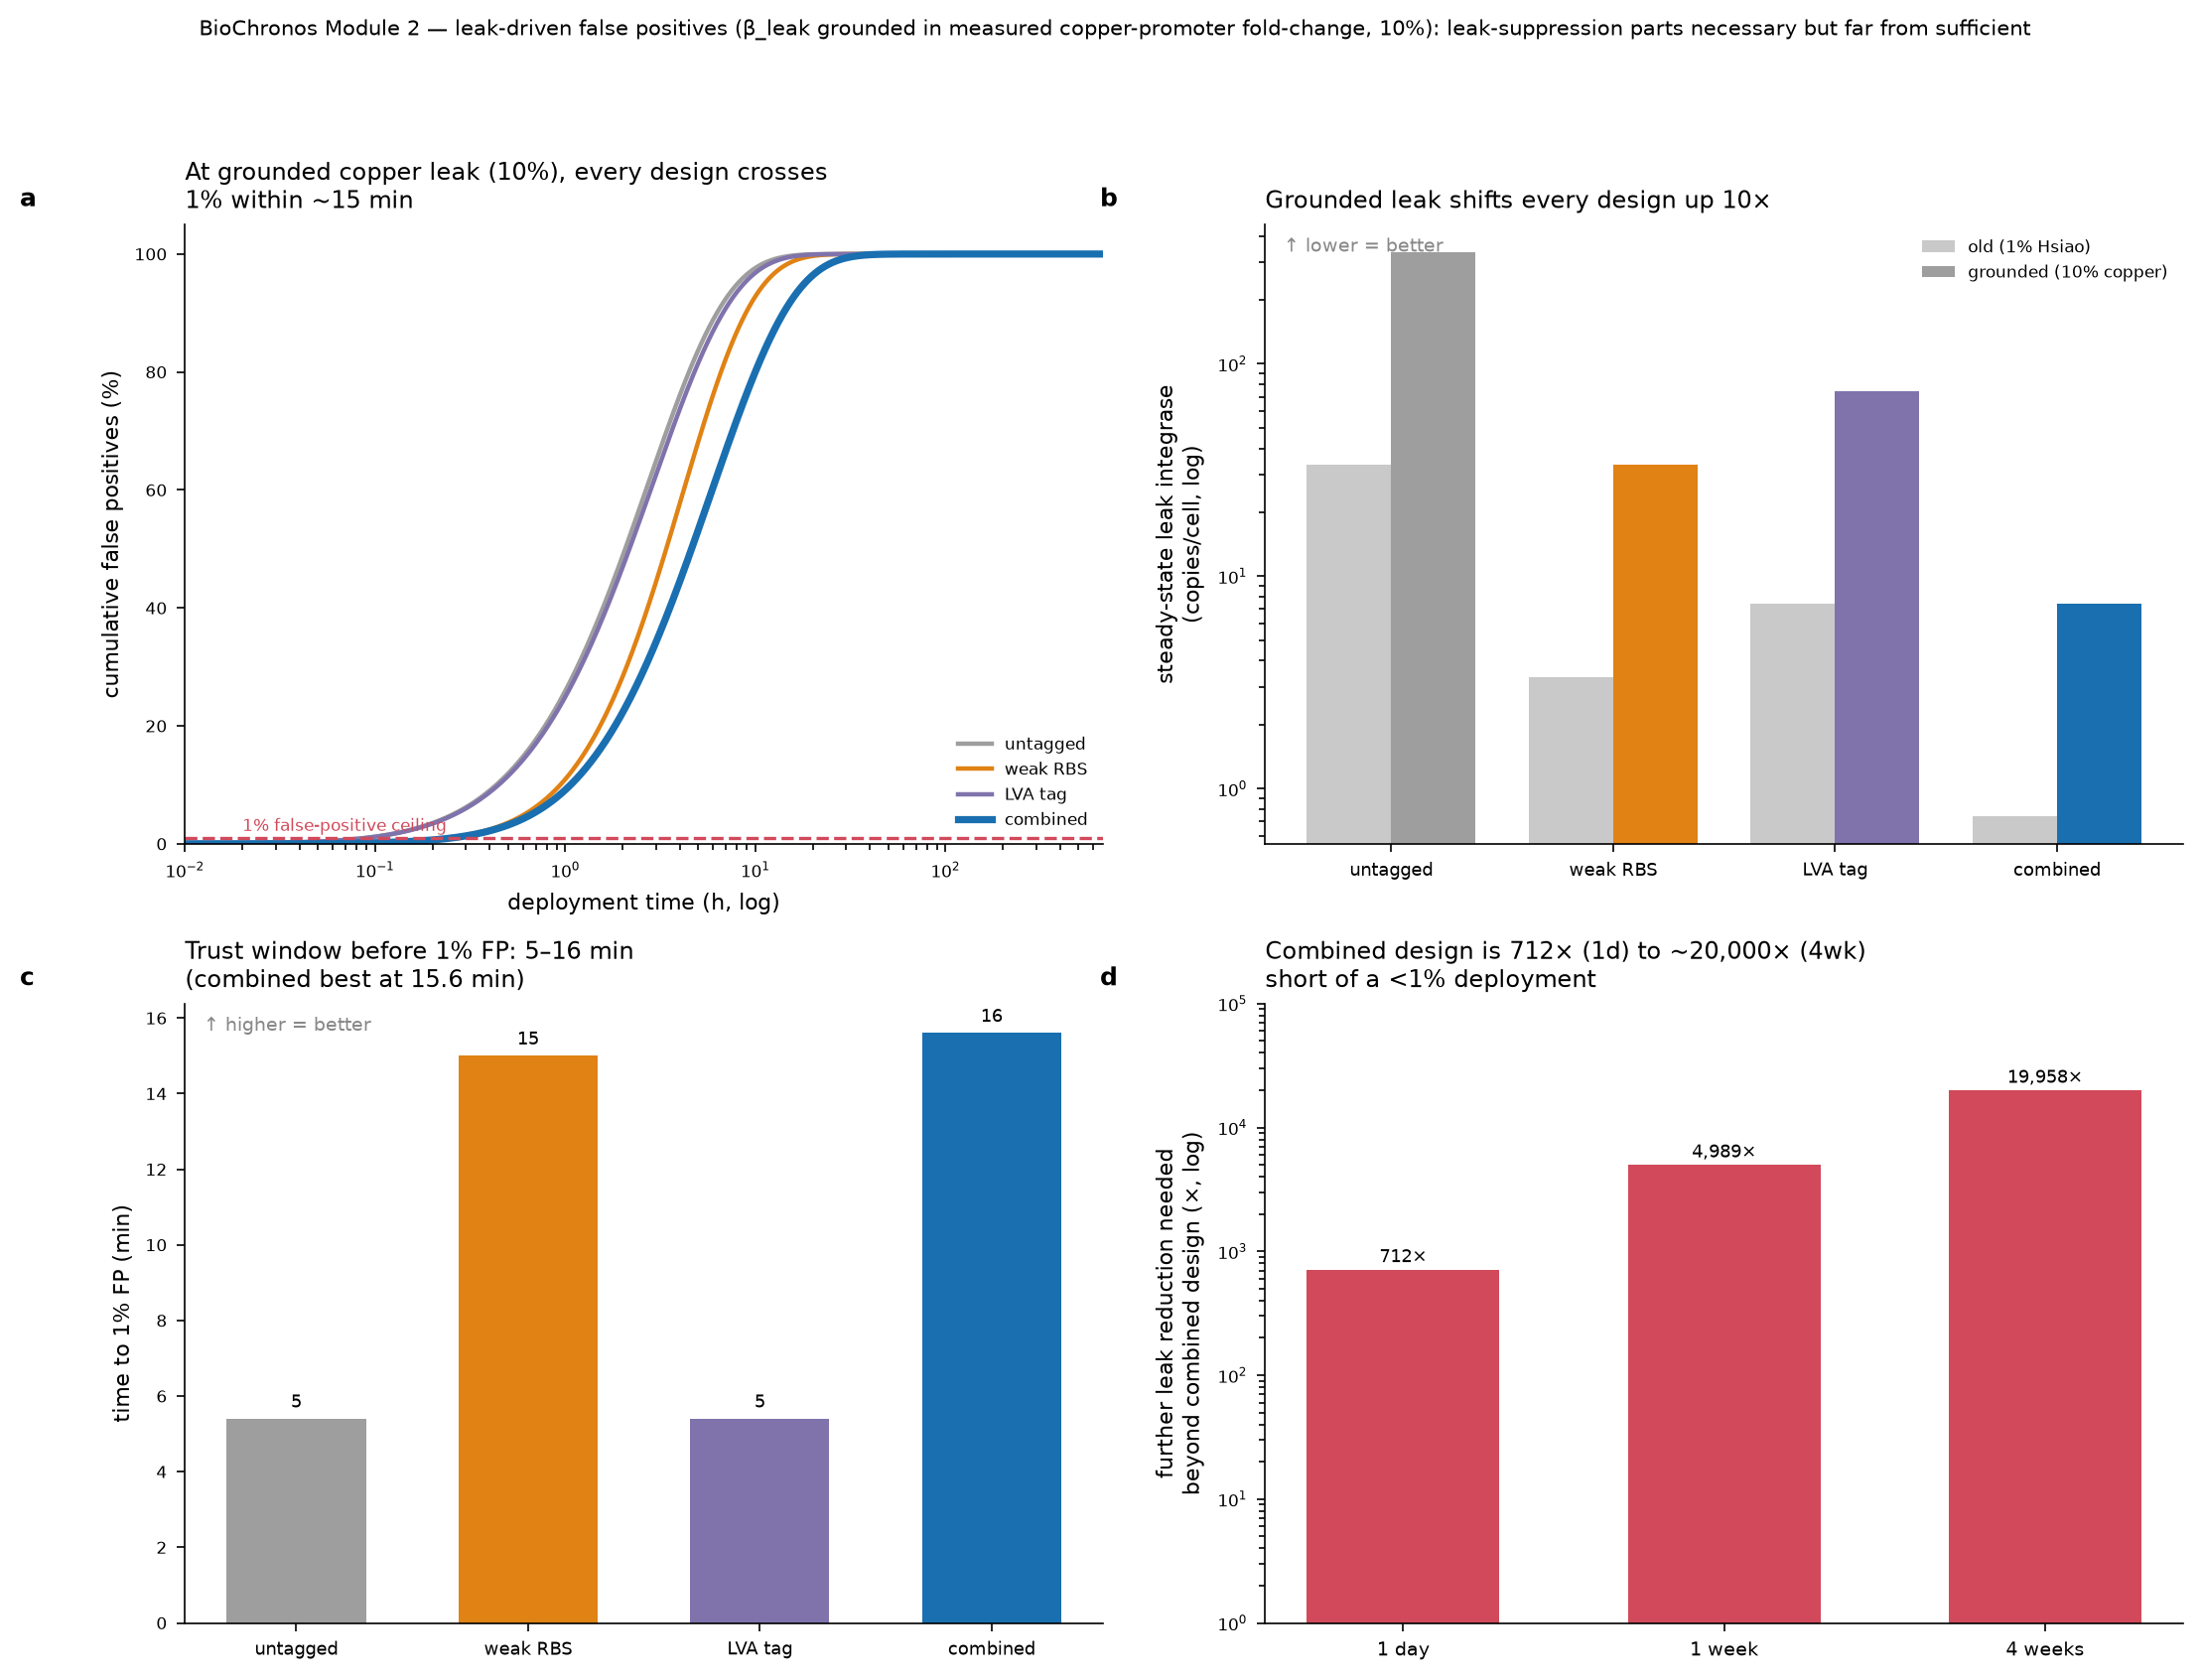

Source data for this figure (header and first rows):
design, beta_leak, gamma_total, I_leak_ss, lambda_ss_per_h, t_to_0.1pct_FP_min, t_to_1pct_FP_min, t_to_5pct_FP_min, FP_24h, gap_1day, gap_1week, gap_4weeks
untagged, 100.0, 0.3, 333.3, 0.3883, 1.8, 5.4, 15.6, 0.9999, 31806, 222845, 891479
weak RBS, 10.0, 0.3, 33.33, 0.3077, 4.8, 15.0, 36.6, 0.999, 3181, 22284, 89148
LVA tag, 100.0, 1.34, 74.63, 0.3527, 1.8, 5.4, 16.2, 0.9998, 7121, 49891, 199585
combined, 10.0, 1.34, 7.463, 0.1709, 4.8, 15.6, 40.2, 0.9818, 712.1, 4989, 19958
